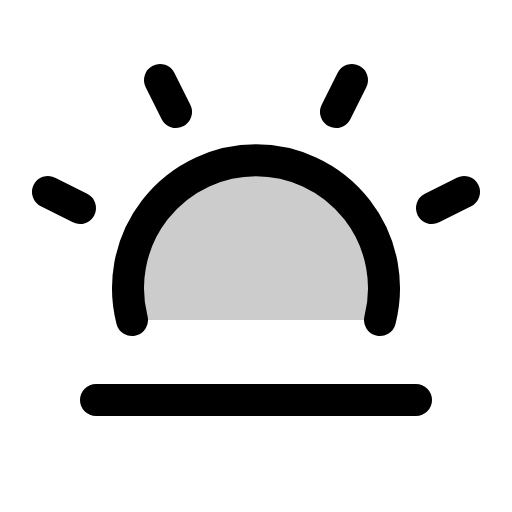
t = 0.00 s
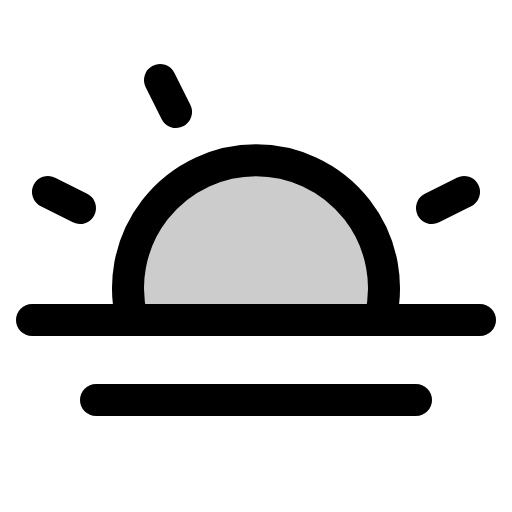
t = 1.80 s
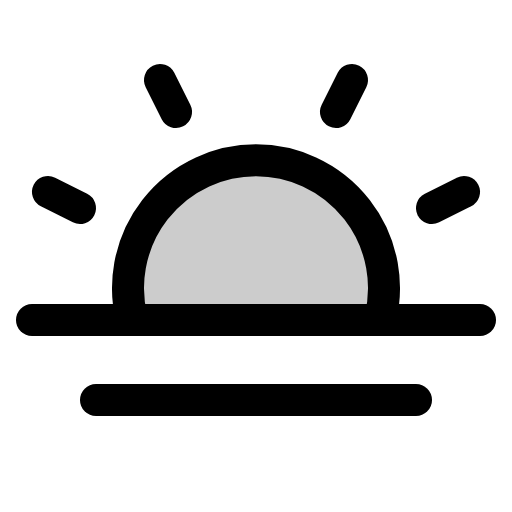
t = 2.18 s
t = 2.55 s: frame unchanged from t = 2.18 s, image omitted
t = 3.30 s: frame unchanged from t = 2.18 s, image omitted
t = 4.05 s: frame unchanged from t = 2.18 s, image omitted

The animated SVG that drew these frames (rendered in a browser with its animation timeline set to each time). Animation: 1 CSS @keyframes rule; one cycle of 4.80 s, repeats indefinitely.

<svg xmlns="http://www.w3.org/2000/svg" viewBox="0 0 256 256">
  <style>
    .draw-line {
      stroke-dasharray: 2000;
      stroke-dashoffset: 0;
    }
    svg:hover .draw-line {
      animation: phosphor-draw-in 3s ease-in-out infinite alternate;
    }
    @keyframes phosphor-draw-in {
      0%   { stroke-dashoffset: 2000; }
      50%  { stroke-dashoffset: 0; }
      100% { stroke-dashoffset: 0; }
    }
  </style><rect width="256" height="256" fill="none"/><path d="M66,160a64,64,0,1,1,124,0Z" opacity="0.2"/><line x1="240" y1="160" x2="16" y2="160" fill="none" stroke="currentColor" stroke-linecap="round" stroke-linejoin="round" stroke-width="16" class="draw-line" pathLength="1" style="animation-delay: 0s"/><line x1="208" y1="200" x2="48" y2="200" fill="none" stroke="currentColor" stroke-linecap="round" stroke-linejoin="round" stroke-width="16" class="draw-line" pathLength="1" style="animation-delay: 0.3s"/><path d="M66,160a64,64,0,1,1,124,0" fill="none" stroke="currentColor" stroke-linecap="round" stroke-linejoin="round" stroke-width="16" class="draw-line" pathLength="1" style="animation-delay: 0.6s"/><line x1="80" y1="40" x2="88" y2="56" fill="none" stroke="currentColor" stroke-linecap="round" stroke-linejoin="round" stroke-width="16" class="draw-line" pathLength="1" style="animation-delay: 0.9s"/><line x1="24" y1="96" x2="40" y2="104" fill="none" stroke="currentColor" stroke-linecap="round" stroke-linejoin="round" stroke-width="16" class="draw-line" pathLength="1" style="animation-delay: 1.2s"/><line x1="232" y1="96" x2="216" y2="104" fill="none" stroke="currentColor" stroke-linecap="round" stroke-linejoin="round" stroke-width="16" class="draw-line" pathLength="1" style="animation-delay: 1.5s"/><line x1="176" y1="40" x2="168" y2="56" fill="none" stroke="currentColor" stroke-linecap="round" stroke-linejoin="round" stroke-width="16" class="draw-line" pathLength="1" style="animation-delay: 1.8s"/></svg>
